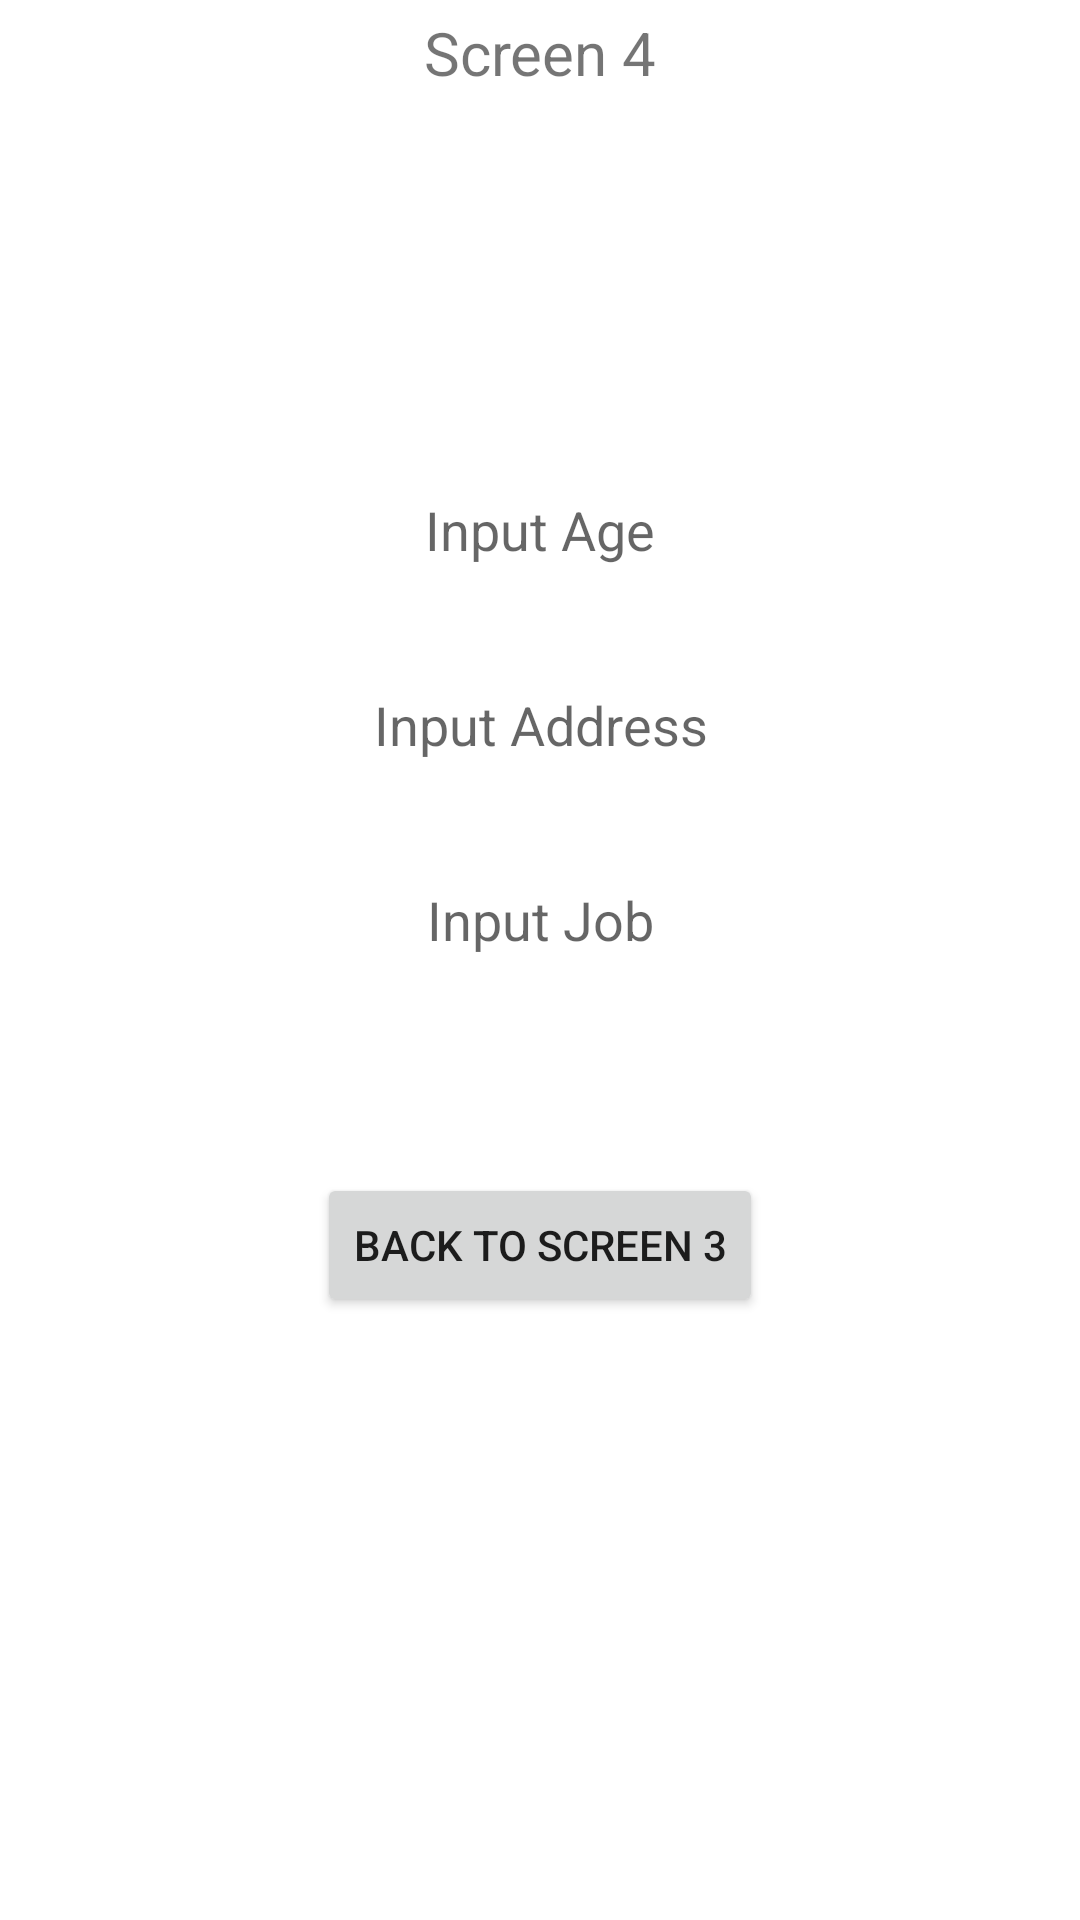

Layout XML and referenced resources for this Android screen:
<!-- AndroidManifest.xml: application theme Theme.MyChallangeChapterThree -->
<!-- res/layout/fragment_fourth.xml -->
<?xml version="1.0" encoding="utf-8"?>
<androidx.constraintlayout.widget.ConstraintLayout xmlns:android="http://schemas.android.com/apk/res/android"
    xmlns:app="http://schemas.android.com/apk/res-auto"
    xmlns:tools="http://schemas.android.com/tools"
    android:layout_width="match_parent"
    android:layout_height="match_parent"
    android:layout_margin="16dp"
    tools:context=".fragment.FourthFragment">

    <TextView
        android:id="@+id/fourth_screen_text_view"
        android:layout_width="wrap_content"
        android:layout_height="wrap_content"
        android:layout_marginTop="4dp"
        android:text="@string/fourth"
        android:textSize="20dp"
        app:layout_constraintEnd_toEndOf="parent"
        app:layout_constraintStart_toStartOf="parent"
        app:layout_constraintTop_toTopOf="parent" />

    <Button
        android:id="@+id/back_to_third_button"
        android:layout_width="wrap_content"
        android:layout_height="wrap_content"
        android:layout_marginTop="360dp"
        android:text="@string/back_three"
        app:layout_constraintEnd_toEndOf="parent"
        app:layout_constraintStart_toStartOf="parent"
        app:layout_constraintTop_toBottomOf="@+id/fourth_screen_text_view" />

    <EditText
        android:id="@+id/input_job_edit_text"
        android:layout_width="match_parent"
        android:layout_height="49dp"
        android:layout_marginBottom="60dp"
        android:background="@drawable/edit_text_border"
        android:hint="@string/job_input"
        android:inputType="textPersonName"
        android:textAlignment="center"
        app:layout_constraintBottom_toTopOf="@+id/back_to_third_button"
        app:layout_constraintEnd_toEndOf="parent"
        app:layout_constraintStart_toStartOf="parent"
        tools:ignore="TouchTargetSizeCheck" />

    <EditText
        android:id="@+id/input_address_edit_text"
        android:layout_width="match_parent"
        android:layout_height="49dp"
        android:layout_marginBottom="16dp"
        android:background="@drawable/edit_text_border"
        android:hint="@string/address_input"
        android:inputType="textPersonName"
        android:textAlignment="center"
        app:layout_constraintBottom_toTopOf="@+id/input_job_edit_text"
        app:layout_constraintStart_toStartOf="parent"
        tools:ignore="TouchTargetSizeCheck" />

    <EditText
        android:id="@+id/input_age_edit_text"
        android:layout_width="match_parent"
        android:layout_height="49dp"
        android:layout_marginBottom="16dp"
        android:background="@drawable/edit_text_border"
        android:hint="@string/age_input"
        android:inputType="number"
        android:textAlignment="center"
        app:layout_constraintBottom_toTopOf="@+id/input_address_edit_text"
        app:layout_constraintEnd_toEndOf="parent"
        app:layout_constraintStart_toStartOf="parent"
        tools:ignore="TouchTargetSizeCheck" />

</androidx.constraintlayout.widget.ConstraintLayout>
<!-- resources referenced by this layout -->
<resources>
  <string name="address_input">Input Address</string>
  <string name="age_input">Input Age</string>
  <string name="back_three">Back To Screen 3</string>
  <string name="fourth">Screen 4</string>
  <string name="job_input">Input Job</string>
  <style name="Theme.MyChallangeChapterThree" parent="Theme.MaterialComponents.DayNight.NoActionBar">
          
          <item name="colorPrimary">@color/lightblue</item>
          <item name="colorPrimaryVariant">@color/lightblue</item>
          <item name="colorOnPrimary">@color/white</item>
          
          <item name="colorSecondary">@color/teal_200</item>
          <item name="colorSecondaryVariant">@color/teal_700</item>
          <item name="colorOnSecondary">@color/black</item>
          
          <item name="android:statusBarColor" tools:targetApi="l">?attr/colorPrimaryVariant</item>
          
      </style>
  <color name="lightblue">#628eb8</color>
  <color name="white">#FFFFFFFF</color>
  <color name="teal_200">#FF03DAC5</color>
  <color name="teal_700">#FF018786</color>
  <color name="black">#FF000000</color>
</resources>
